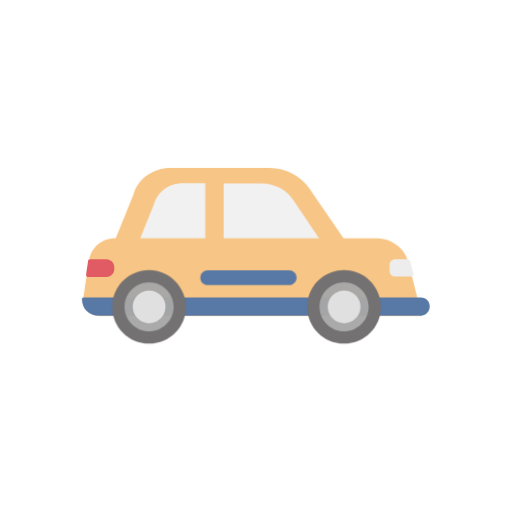
t = 0.00 s
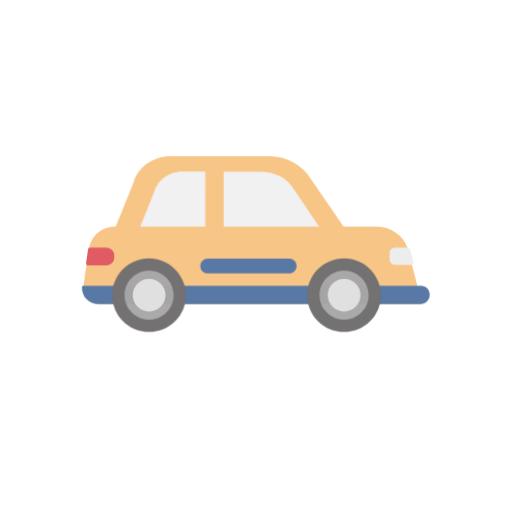
t = 0.33 s
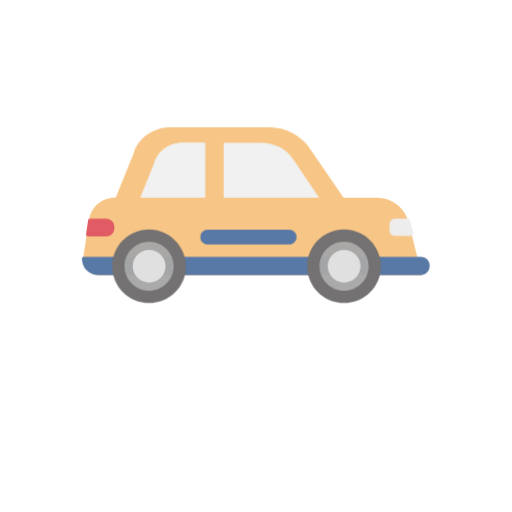
t = 0.67 s
t = 1.00 s: frame unchanged from t = 0.00 s, image omitted
t = 1.33 s: frame unchanged from t = 0.67 s, image omitted
t = 1.67 s: frame unchanged from t = 0.33 s, image omitted

The animated SVG that drew these frames (rendered in a browser with its animation timeline set to each time). Animation: 1 CSS @keyframes rule; one cycle of 2.00 s, repeats indefinitely.

<svg xml:space="preserve" viewBox="0 0 100 100" y="0" x="0" xmlns="http://www.w3.org/2000/svg" id="圖層_1" version="1.1" style="margin: initial; display: block; shape-rendering: auto; background: rgba(255, 255, 255, 0);" preserveAspectRatio="xMidYMid" width="200" height="200"><g class="ldl-scale" style="transform-origin: 50% 50%; transform: rotate(0deg) scale(0.8, 0.8);"><g class="ldl-ani"><g class="ldl-layer"><g class="ldl-ani" style="transform-box: view-box; opacity: 1; transform-origin: 50px 80px; transform: matrix3d(1, 0, 0, 0, 0, 1, 0, 0, 0, 0, 1, 0, 0, 0, 0, 1); animation: 1s linear -1s infinite alternate forwards running animate;"><path fill="#666" d="M51 31.3h-9.8V46h25.2l-6.9-10.2c-1.7-2.7-5-4.5-8.5-4.5z" style="stroke-width: 1; fill: rgb(241, 241, 241);"></path></g></g><g class="ldl-layer"><g class="ldl-ani" style="transform-box: view-box; opacity: 1; transform-origin: 50px 80px; transform: matrix3d(1, 0, 0, 0, 0, 1, 0, 0, 0, 0, 1, 0, 0, 0, 0, 1); animation: 1s linear -1s infinite alternate forwards running animate;"><path fill="#666" d="M32.4 31.3c-3.6 0-6.7 2.2-7.6 5.4L21 46.1h17.1V31.3h-5.7z" style="stroke-width: 1; fill: rgb(241, 241, 241);"></path></g></g><g class="ldl-layer"><g class="ldl-ani" style="transform-box: view-box; opacity: 1; transform-origin: 50px 80px; transform: matrix3d(1, 0, 0, 0, 0, 1, 0, 0, 0, 0, 1, 0, 0, 0, 0, 1); animation: 1s linear -1s infinite alternate forwards running animate;"><path fill="#abbd81" d="M88.1 55.1l-.8-3.2c-.1-.4-.2-.7-.3-1-1.1-3.1-4.1-5.2-7.4-5.2H15.5c-3.1 0-5.7 2.2-6.2 5.2 0 .1-.1.2-.1.3l-.6 3.9-.8 5.4c0 2.2 1.8 4.1 4.1 4.1h78.6l-2.4-9.5z" style="stroke-width: 1; fill: rgb(247, 197, 133);"></path></g></g><g class="ldl-layer"><g class="ldl-ani" style="transform-box: view-box; opacity: 1; transform-origin: 50px 80px; transform: matrix3d(1, 0, 0, 0, 0, 1, 0, 0, 0, 0, 1, 0, 0, 0, 0, 1); animation: 1s linear -1s infinite alternate forwards running animate;"><path fill="#e15b64" d="M13.5 50.8h-4c-.3 0-.5.2-.5.4l-.5 3.4c0 .3.2.5.4.5h4.6c1.1 0 1.9-.8 1.9-1.9v-.5c0-1-.9-1.9-1.9-1.9z" style="stroke-width: 1; fill: rgb(225, 91, 100);"></path></g></g><g class="ldl-layer"><g class="ldl-ani" style="transform-box: view-box; opacity: 1; transform-origin: 50px 80px; transform: matrix3d(1, 0, 0, 0, 0, 1, 0, 0, 0, 0, 1, 0, 0, 0, 0, 1); animation: 1s linear -1s infinite alternate forwards running animate;"><path fill="#e0e0e0" d="M87.6 51.3c-.1-.3-.3-.5-.6-.5h-3c-.8 0-1.4.6-1.4 1.3v1.6c0 .7.6 1.3 1.4 1.3h3.8c.4 0 .8-.4.6-.8l-.8-2.9z" style="stroke-width: 1; fill: rgb(237, 237, 237);"></path></g></g><g class="ldl-layer"><g class="ldl-ani" style="transform-box: view-box; opacity: 1; transform-origin: 50px 80px; transform: matrix3d(1, 0, 0, 0, 0, 1, 0, 0, 0, 0, 1, 0, 0, 0, 0, 1); animation: 1s linear -1s infinite alternate forwards running animate;"><path fill="#849b87" d="M90.3 60.1H7.9s-.4 0-.4.4c0 2.4 1.7 4.1 4.2 4.1h78.5c1.2 0 2.2-1 2.2-2.2.1-1.3-.9-2.3-2.1-2.3z" style="stroke-width: 1; fill: rgb(88, 120, 165);"></path></g></g><g class="ldl-layer"><g class="ldl-ani"><g><g class="ldl-layer"><g class="ldl-ani" style="transform-box: view-box; opacity: 1; transform-origin: 50px 80px; transform: matrix3d(1, 0, 0, 0, 0, 1, 0, 0, 0, 0, 1, 0, 0, 0, 0, 1); animation: 1s linear -1s infinite alternate forwards running animate;"><circle fill="#fff" r="7.5" cy="62.4" cx="23.9" style="stroke-width: 1; fill: rgba(167, 167, 167, 0.965);"></circle></g></g><g class="ldl-layer"><g class="ldl-ani" style="transform-box: view-box; opacity: 1; transform-origin: 50px 80px; transform: matrix3d(1, 0, 0, 0, 0, 1, 0, 0, 0, 0, 1, 0, 0, 0, 0, 1); animation: 1s linear -1s infinite alternate forwards running animate;"><path fill="#333" d="M23.9 56.4c3.3 0 6 2.7 6 6s-2.7 6-6 6-6-2.7-6-6 2.7-6 6-6m0-3c-5 0-9 4-9 9s4 9 9 9 9-4 9-9c0-4.9-4.1-9-9-9z" style="stroke-width: 1; fill: rgb(115, 113, 113);"></path></g></g></g></g></g><g class="ldl-layer"><g class="ldl-ani"><g><g class="ldl-layer"><g class="ldl-ani" style="transform-box: view-box; opacity: 1; transform-origin: 50px 80px; transform: matrix3d(1, 0, 0, 0, 0, 1, 0, 0, 0, 0, 1, 0, 0, 0, 0, 1); animation: 1s linear -1s infinite alternate forwards running animate;"><circle fill="#e6e6e6" r="4" cy="62.4" cx="23.9" style="stroke-width: 1; fill: rgb(224, 224, 224);"></circle></g></g></g></g></g><g class="ldl-layer"><g class="ldl-ani"><g><g class="ldl-layer"><g class="ldl-ani" style="transform-box: view-box; opacity: 1; transform-origin: 50px 80px; transform: matrix3d(1, 0, 0, 0, 0, 1, 0, 0, 0, 0, 1, 0, 0, 0, 0, 1); animation: 1s linear -1s infinite alternate forwards running animate;"><circle fill="#fff" r="7.5" cy="62.4" cx="71.5" style="stroke-width: 1; fill: rgba(167, 167, 167, 0.965);"></circle></g></g><g class="ldl-layer"><g class="ldl-ani" style="transform-box: view-box; opacity: 1; transform-origin: 50px 80px; transform: matrix3d(1, 0, 0, 0, 0, 1, 0, 0, 0, 0, 1, 0, 0, 0, 0, 1); animation: 1s linear -1s infinite alternate forwards running animate;"><path fill="#333" d="M71.5 56.4c3.3 0 6 2.7 6 6s-2.7 6-6 6-6-2.7-6-6 2.7-6 6-6m0-3c-5 0-9 4-9 9s4 9 9 9 9-4 9-9c0-4.9-4-9-9-9z" style="stroke-width: 1; fill: rgb(115, 113, 113);"></path></g></g></g></g></g><g class="ldl-layer"><g class="ldl-ani"><g><g class="ldl-layer"><g class="ldl-ani" style="transform-box: view-box; opacity: 1; transform-origin: 50px 80px; transform: matrix3d(1, 0, 0, 0, 0, 1, 0, 0, 0, 0, 1, 0, 0, 0, 0, 1); animation: 1s linear -1s infinite alternate forwards running animate;"><circle fill="#e6e6e6" r="4" cy="62.4" cx="71.5" style="stroke-width: 1; fill: rgb(224, 224, 224);"></circle></g></g></g></g></g><g class="ldl-layer"><g class="ldl-ani" style="transform-box: view-box; opacity: 1; transform-origin: 50px 80px; transform: matrix3d(1, 0, 0, 0, 0, 1, 0, 0, 0, 0, 1, 0, 0, 0, 0, 1); animation: 1s linear -1s infinite alternate forwards running animate;"><path fill="#abbd81" d="M63.3 33.9c-2.1-3.3-5.9-5.4-10-5.4H29.1c-4.2 0-7.9 2.6-9 6.4L15.6 46h6l3.5-8.7c.8-3 3.7-5.1 7.1-5.1h5.4v13.7h4.5V32.3h9.2c3.3 0 6.3 1.6 7.9 4.2l6.4 9.5h6l-8.3-12.1z" style="stroke-width: 1; fill: rgb(247, 197, 133);"></path></g></g><g class="ldl-layer"><g class="ldl-ani" style="transform-box: view-box; opacity: 1; transform-origin: 50px 80px; transform: matrix3d(1, 0, 0, 0, 0, 1, 0, 0, 0, 0, 1, 0, 0, 0, 0, 1); animation: 1s linear -1s infinite alternate forwards running animate;"><path fill="#849b87" d="M58.1 57.1H38.2c-1 0-1.8-.8-1.8-1.8s.8-1.8 1.8-1.8h19.9c1 0 1.8.8 1.8 1.8 0 .9-.8 1.8-1.8 1.8z" style="stroke-width: 1; fill: rgb(88, 120, 165);"></path></g></g><metadata xmlns:d="https://loading.io/stock/">




</metadata></g></g><style type="text/css">@keyframes animate { 0.00% {transform: translate(0.00px,0.00px) rotate(0.00deg) scale(1.00, 1.00) skew(0deg, 0.00deg) ;opacity: 1.00;}2.00% {animation-timing-function: cubic-bezier(0.20,0.39,0.50,0.97);transform: translate(0.00px,-1.08px) rotate(0.00deg) ;}36.00% {animation-timing-function: cubic-bezier(0.50,0.03,0.80,0.61);transform: translate(0.00px,-10.00px) rotate(0.00deg) ;}72.00% {transform: translate(0.00px,-0.12px) rotate(0.00deg) ;}74.00% {animation-timing-function: cubic-bezier(0.24,0.43,0.48,0.91);transform: translate(0.00px,0.00px) rotate(0.00deg) scale(1.00, 0.95) ;}86.00% {animation-timing-function: cubic-bezier(0.53,0.08,0.77,0.57);transform: translate(0.00px,0.00px) rotate(0.00deg) scale(1.00, 0.80) ;}100.00% {animation-timing-function: cubic-bezier(0.53,0.08,0.77,0.57);transform: translate(0.00px,0.00px) rotate(0.00deg) scale(1.00, 1.00) ;} }</style><!-- [ldio] generated by https://loading.io --></svg>
